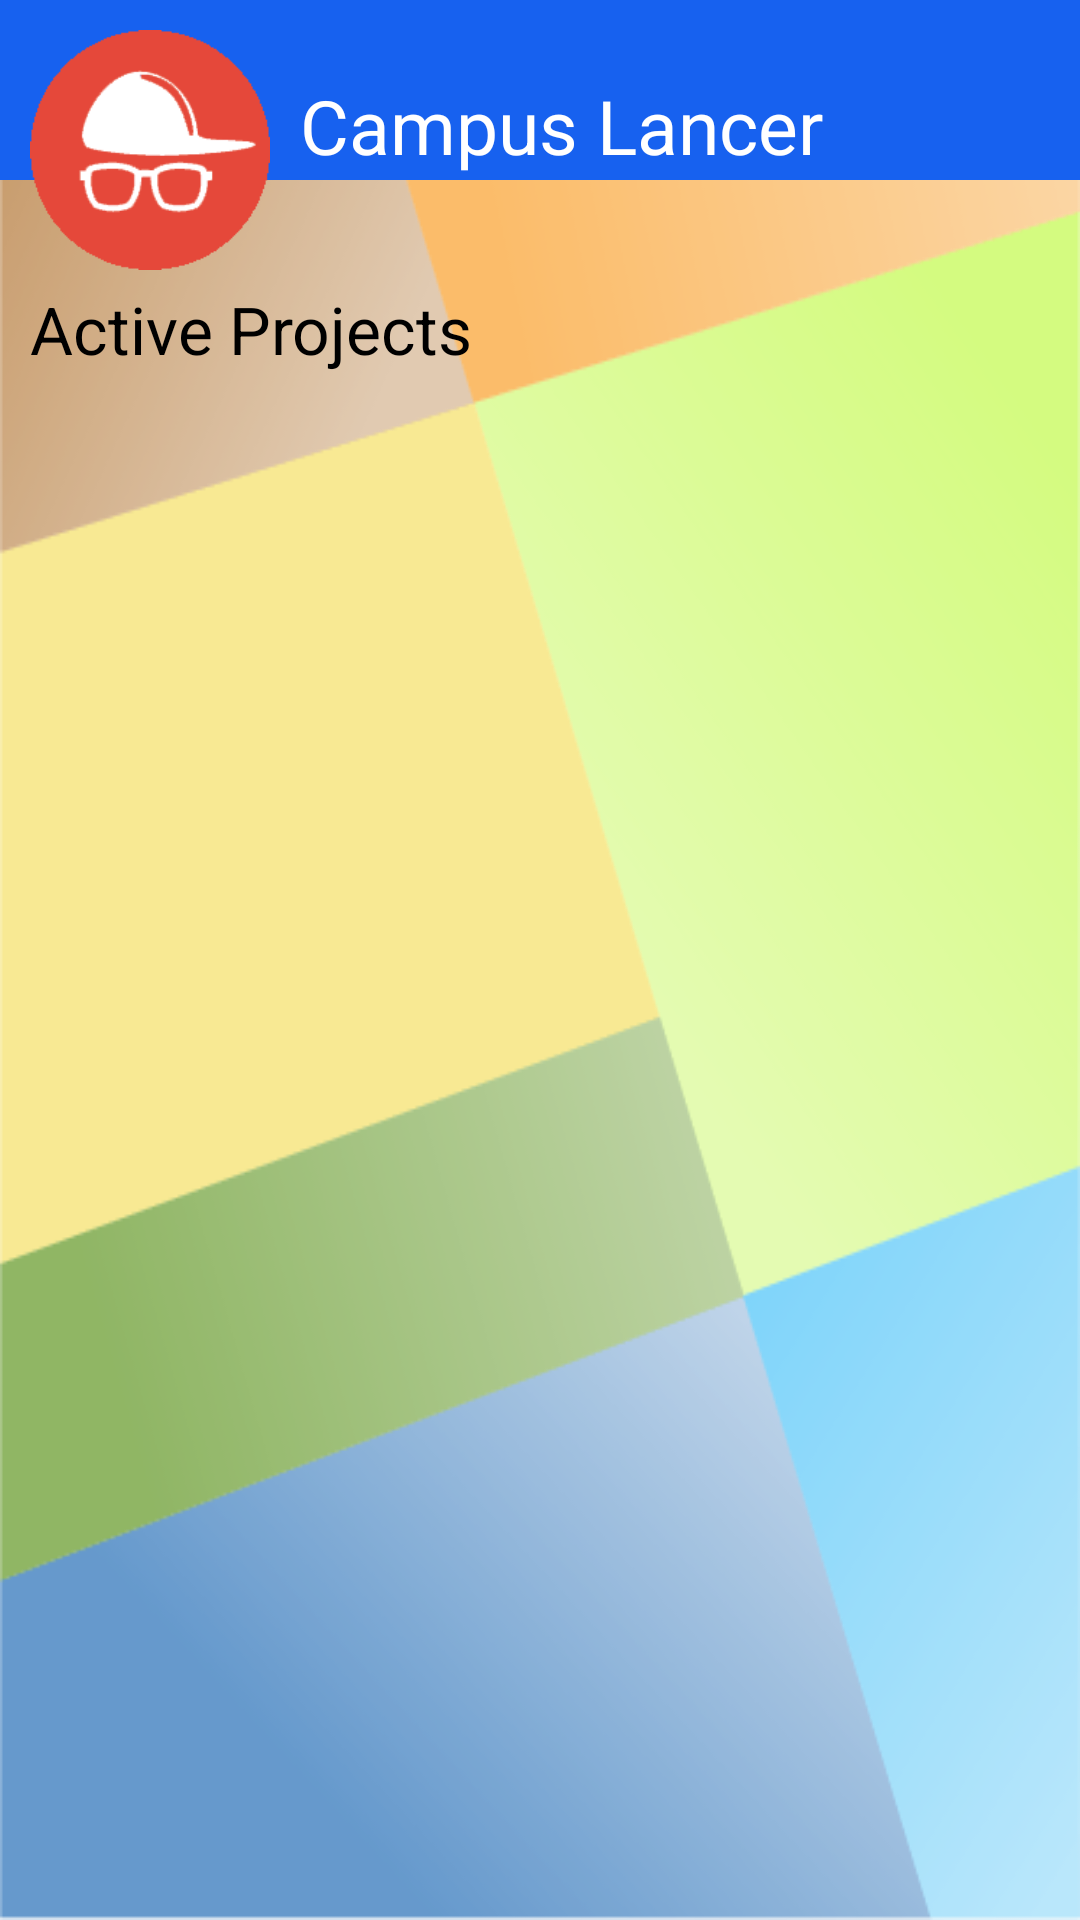

Layout XML and referenced resources for this Android screen:
<!-- AndroidManifest.xml: application theme Theme.AppCompat.Light -->
<!-- res/layout/activity_people_for_project.xml -->
<RelativeLayout xmlns:android="http://schemas.android.com/apk/res/android"
    xmlns:tools="http://schemas.android.com/tools" android:layout_width="match_parent"
    android:layout_height="match_parent"
    tools:context="com.aka.campuslancer.WorkActivity">

    <ImageView
        android:layout_width="match_parent"
        android:layout_height="match_parent"
        android:background="@drawable/backgroundmain"
        android:alpha="0.6" />

    <TextView
        android:id="@+id/Header"
        android:layout_width="match_parent"
        android:layout_height="60dp"
        android:background="#1761ef"

        android:paddingLeft="100dp"
        android:paddingTop="25dp"
        android:text="@string/Heading"
        android:textSize="25sp"
        android:textColor="#FFFFFF"/>

    <ImageView
        android:id="@+id/MainLogo"
        android:background="@drawable/mainlogo"
        android:layout_width="80dp"
        android:layout_height="80dp"
        android:layout_marginTop="10dp"
        android:layout_marginLeft="10dp"/>

    <TextView
        android:id="@+id/ProjectListHeading"
        android:layout_width="fill_parent"
        android:layout_height="wrap_content"
        android:layout_below="@id/MainLogo"
        android:paddingTop="5dp"

        android:layout_marginLeft="10dp"
        android:layout_marginRight="10dp"

        android:text="@string/ProjectListHeading"
        android:textSize="22sp"
        android:textColor="#000000"/>

    <ListView
        android:layout_width="fill_parent"
        android:layout_height="fill_parent"
        android:id="@+id/peopleproject_listview"
        android:layout_below="@id/ProjectListHeading"
        android:layout_margin="10dp" />

</RelativeLayout>
<!-- resources referenced by this layout -->
<resources>
  <!-- drawable backgroundmain: png bitmap (drawable-mdpi, 10059 bytes) -->
  <!-- drawable mainlogo: png bitmap (drawable-mdpi, 6407 bytes) -->
  <string name="Heading">Campus Lancer</string>
  <string name="ProjectListHeading">Active Projects</string>
</resources>
